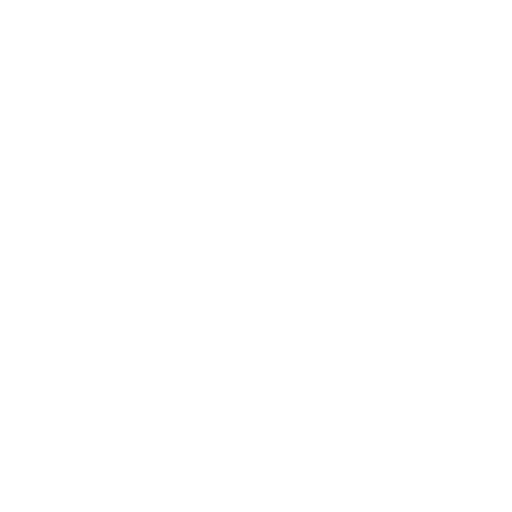
t = 0.00 s
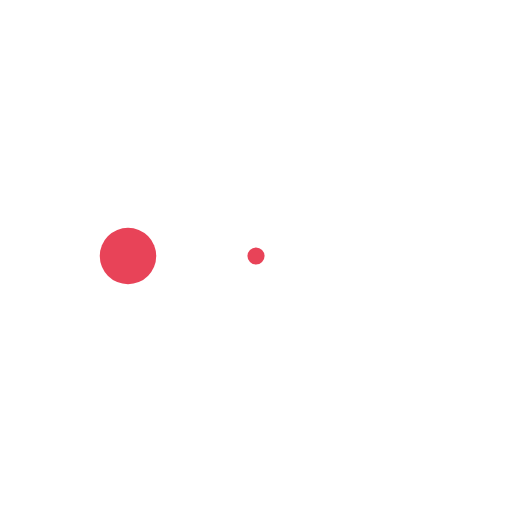
t = 0.25 s
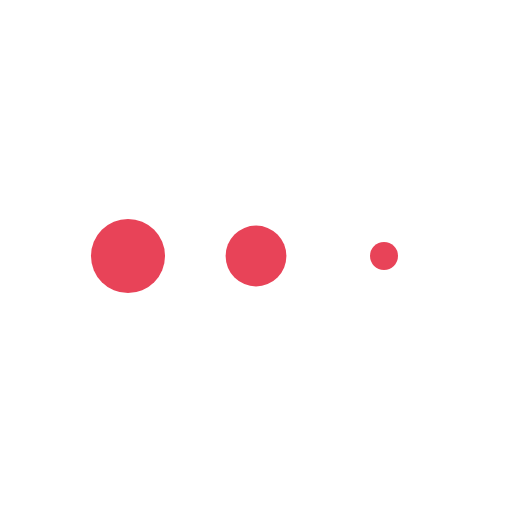
t = 0.48 s
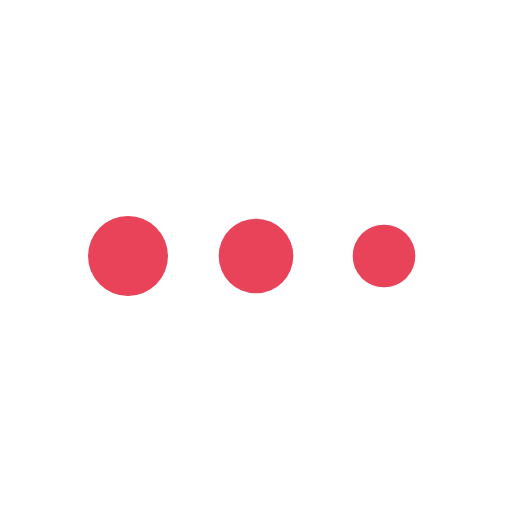
t = 0.70 s
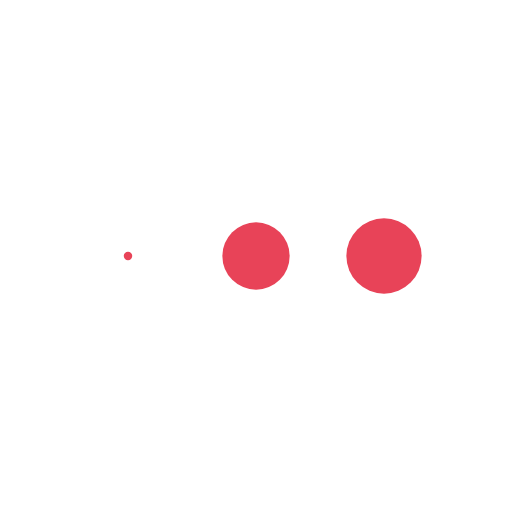
t = 0.92 s
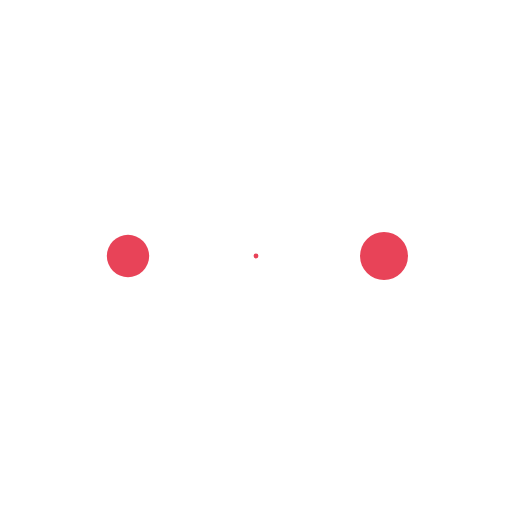
t = 1.15 s

The animated SVG that drew these frames (rendered in a browser with its animation timeline set to each time). Animation: 3 SMIL elements (animate=3); one cycle of 1.40 s, repeats indefinitely.

<svg xmlns="http://www.w3.org/2000/svg" viewBox="0 0 32 32" width="32" height="32" fill="#e84358">
  <circle transform="translate(8 0)" cx="0" cy="16" r="0">
    <animate attributeName="r" values="0; 1.5; 2.5; 0" dur="1s" repeatCount="indefinite" begin="0"
      keytimes="0;0.2;0.7;1" keySplines="0.2 0.2 0.4 0.8;0.2 0.6 0.4 0.8;0.2 0.6 0.4 0.8" calcMode="spline" />
  </circle>
  <circle transform="translate(16 0)" cx="0" cy="16" r="0">
    <animate attributeName="r" values="0; 1.5; 2.5; 0" dur="1s" repeatCount="indefinite" begin="0.2"
      keytimes="0;0.2;0.7;1" keySplines="0.2 0.2 0.4 0.8;0.2 0.6 0.4 0.8;0.2 0.6 0.4 0.8" calcMode="spline" />
  </circle>
  <circle transform="translate(24 0)" cx="0" cy="16" r="0">
    <animate attributeName="r" values="0; 1.5; 2.5; 0" dur="1s" repeatCount="indefinite" begin="0.4"
      keytimes="0;0.2;0.7;1" keySplines="0.2 0.2 0.4 0.8;0.2 0.6 0.4 0.8;0.2 0.6 0.4 0.8" calcMode="spline" />
  </circle>
</svg>
